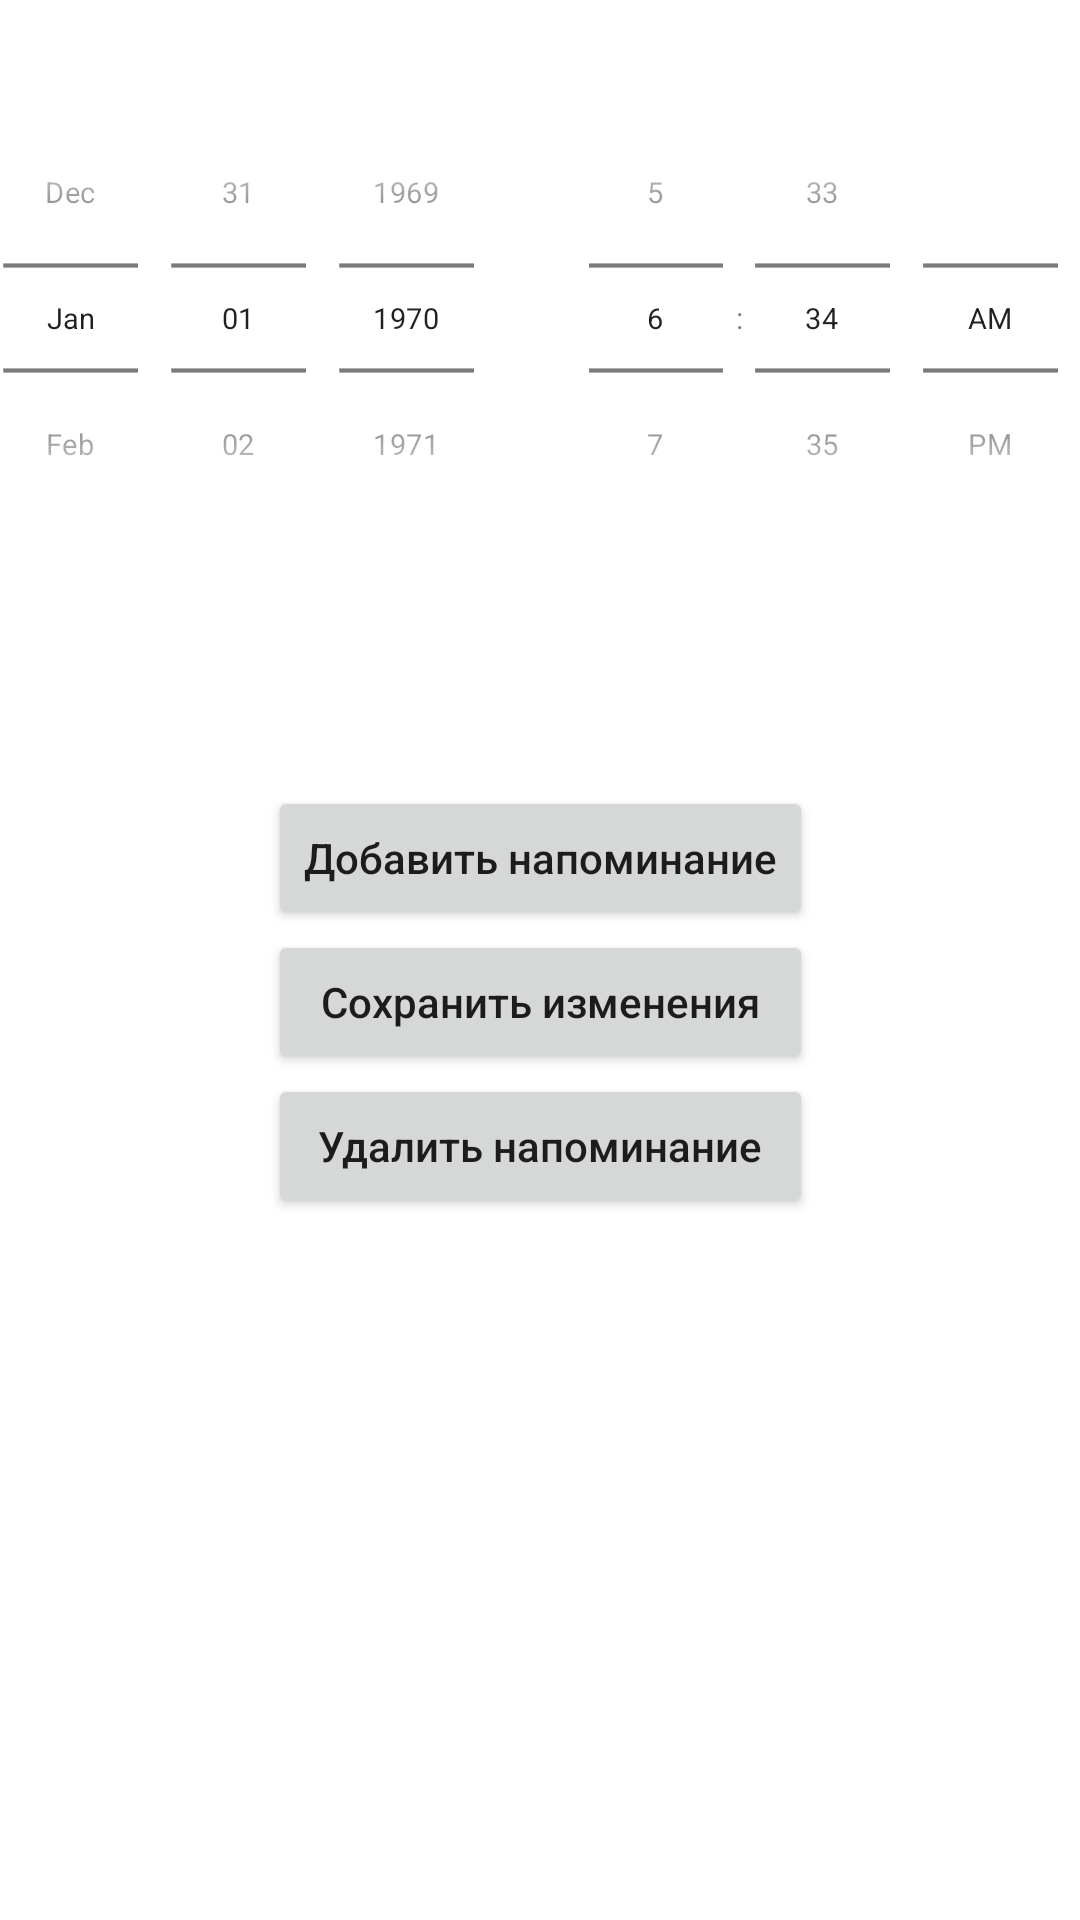

Android layout source for this screen:
<!-- AndroidManifest.xml: application theme Theme.RunnerApp -->
<!-- res/layout/fragment_notification.xml -->
<?xml version="1.0" encoding="utf-8"?>
<ScrollView
    xmlns:android="http://schemas.android.com/apk/res/android"
    xmlns:app="http://schemas.android.com/apk/res-auto"
    xmlns:tools="http://schemas.android.com/tools"
    android:id="@+id/linearLayout"
    android:layout_width="match_parent"
    android:layout_height="match_parent"
    android:orientation="vertical"
    tools:context=".activities.AuthActivity">

    <androidx.constraintlayout.widget.ConstraintLayout
        android:layout_width="match_parent"
        android:layout_height="wrap_content">
    <DatePicker
        android:id="@+id/date_picker"
        android:layout_width="wrap_content"
        android:layout_height="wrap_content"
        android:layout_marginLeft="-30dp"
        android:layout_marginRight="-30dp"
        android:calendarViewShown="false"
        android:datePickerMode="spinner"
        android:scaleX="0.7"
        android:scaleY="0.7"
        app:layout_constraintEnd_toStartOf="@id/time_picker"
        app:layout_constraintStart_toStartOf="parent"
        app:layout_constraintTop_toTopOf="parent" />

    <TimePicker
        android:id="@+id/time_picker"
        android:layout_width="wrap_content"
        android:layout_height="wrap_content"
        android:layout_marginLeft="-30dp"
        android:layout_marginRight="-30dp"
        android:scaleX="0.7"
        android:scaleY="0.7"
        android:timePickerMode="spinner"
        app:layout_constraintEnd_toEndOf="parent"
        app:layout_constraintStart_toEndOf="@id/date_picker"
        app:layout_constraintTop_toTopOf="parent" />


    <Button
        android:id="@+id/button_add_notification"
        android:layout_width="wrap_content"
        android:layout_height="wrap_content"
        android:layout_marginTop="@dimen/margin_large"
        android:text="@string/add_notification"
        android:textAllCaps="false"
        app:layout_constraintBottom_toTopOf="@id/button_save_changes"
        app:layout_constraintEnd_toEndOf="parent"
        app:layout_constraintStart_toStartOf="parent"
        app:layout_constraintTop_toBottomOf="@id/date_picker" />

    <Button
        android:id="@+id/button_save_changes"
        android:layout_width="0dp"
        android:layout_height="wrap_content"
        android:text="@string/save_changes"
        android:textAllCaps="false"
        app:layout_constraintEnd_toEndOf="@id/button_add_notification"
        app:layout_constraintStart_toStartOf="@id/button_add_notification"
        app:layout_constraintTop_toBottomOf="@id/button_add_notification"
        />

    <Button
        android:id="@+id/button_delete_notification"
        android:layout_width="0dp"
        android:layout_height="wrap_content"
        android:text="@string/delete_notification"
        android:textAllCaps="false"
        app:layout_constraintEnd_toEndOf="@id/button_add_notification"
        app:layout_constraintStart_toStartOf="@id/button_add_notification"
        app:layout_constraintTop_toBottomOf="@id/button_save_changes" />
    </androidx.constraintlayout.widget.ConstraintLayout>
</ScrollView>
<!-- resources referenced by this layout -->
<resources>
  <dimen name="margin_large">50dp</dimen>
  <string name="add_notification">Добавить напоминание</string>
  <string name="delete_notification">Удалить напоминание</string>
  <string name="save_changes">Сохранить изменения</string>
  <style name="Theme.RunnerApp" parent="Theme.MaterialComponents.DayNight.DarkActionBar">
          
          <item name="colorPrimary">@color/purple_500</item>
          <item name="colorPrimaryVariant">@color/purple_700</item>
          <item name="colorOnPrimary">@color/white</item>
          
          <item name="colorSecondary">@color/teal_200</item>
          <item name="colorSecondaryVariant">@color/teal_700</item>
          <item name="colorOnSecondary">@color/black</item>
          <item name="windowActionBar">false</item>
          <item name="windowNoTitle">true</item>
          
          <item name="android:statusBarColor" tools:targetApi="l">?attr/colorPrimaryVariant</item>
          
      </style>
  <color name="purple_500">#FF6200EE</color>
  <color name="purple_700">#FF3700B3</color>
  <color name="white">#FFFFFFFF</color>
  <color name="teal_200">#FF03DAC5</color>
  <color name="teal_700">#FF018786</color>
  <color name="black">#FF000000</color>
</resources>
